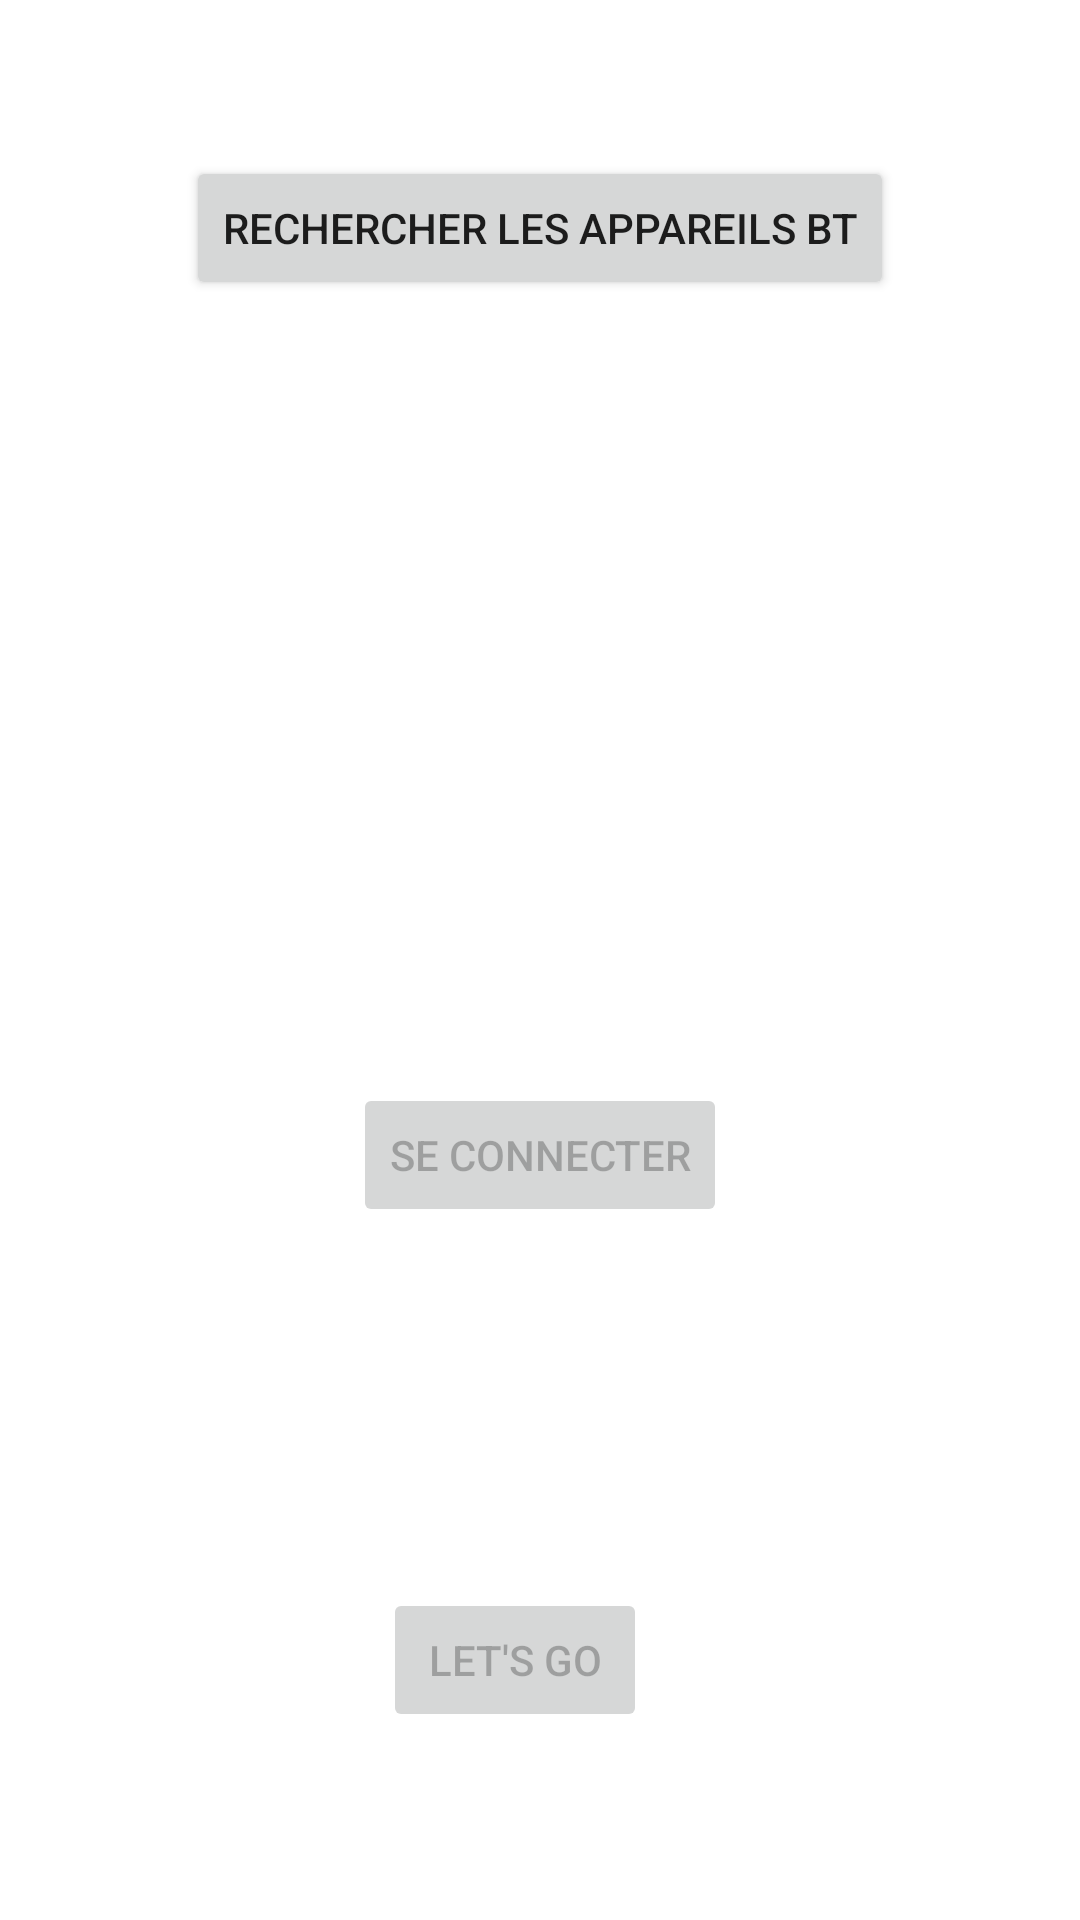

Layout XML and referenced resources for this Android screen:
<!-- AndroidManifest.xml: application theme Theme.ArduinoBTExampleLEDControl -->
<!-- res/layout/activity_main.xml -->
<?xml version="1.0" encoding="utf-8"?>
<androidx.constraintlayout.widget.ConstraintLayout xmlns:android="http://schemas.android.com/apk/res/android"
    xmlns:app="http://schemas.android.com/apk/res-auto"
    xmlns:tools="http://schemas.android.com/tools"
    android:layout_width="match_parent"
    android:layout_height="match_parent"
    tools:context=".MainActivity">

    <TextView
        android:id="@+id/btDevices"
        android:layout_width="wrap_content"
        android:layout_height="wrap_content"
        android:text=""
        app:layout_constraintBottom_toBottomOf="parent"
        app:layout_constraintEnd_toEndOf="parent"
        app:layout_constraintHorizontal_bias="0.498"
        app:layout_constraintStart_toStartOf="parent"
        app:layout_constraintTop_toTopOf="parent"
        app:layout_constraintVertical_bias="0.24" />

    <Button
        android:id="@+id/seachDevices"
        android:layout_width="wrap_content"
        android:layout_height="wrap_content"
        android:layout_marginTop="52dp"
        android:text="Rechercher les appareils BT"
        app:layout_constraintEnd_toEndOf="parent"
        app:layout_constraintStart_toStartOf="parent"
        app:layout_constraintTop_toTopOf="parent"
        tools:ignore="MissingConstraints" />

    <Button
        android:id="@+id/connectToDevice"
        android:layout_width="wrap_content"
        android:layout_height="wrap_content"
        android:enabled="false"
        android:text="Se connecter"
        app:layout_constraintBottom_toBottomOf="parent"
        app:layout_constraintEnd_toEndOf="parent"
        app:layout_constraintStart_toStartOf="parent"
        app:layout_constraintTop_toTopOf="parent"
        app:layout_constraintVertical_bias="0.61"
        tools:ignore="MissingConstraints" />

    <Button
        android:id="@+id/nextActivity"
        android:layout_width="wrap_content"
        android:layout_height="wrap_content"
        android:enabled="false"
        android:text="Let's go"
        app:layout_constraintBottom_toBottomOf="parent"
        app:layout_constraintEnd_toEndOf="parent"
        app:layout_constraintHorizontal_bias="0.469"
        app:layout_constraintStart_toStartOf="parent"
        app:layout_constraintTop_toTopOf="parent"
        app:layout_constraintVertical_bias="0.894" />

</androidx.constraintlayout.widget.ConstraintLayout>
<!-- resources referenced by this layout -->
<resources>
  <style name="Theme.ArduinoBTExampleLEDControl" parent="Theme.MaterialComponents.DayNight.DarkActionBar">
          
          <item name="colorPrimary">@color/purple_500</item>
          <item name="colorPrimaryVariant">@color/purple_700</item>
          <item name="colorOnPrimary">@color/white</item>
          
          <item name="colorSecondary">@color/teal_200</item>
          <item name="colorSecondaryVariant">@color/teal_700</item>
          <item name="colorOnSecondary">@color/black</item>
          
          <item name="android:statusBarColor" tools:targetApi="l">?attr/colorPrimaryVariant</item>
          
      </style>
  <!-- not gathered from this repository: default colours our renderer supplied (Android Studio template values) -->
  <color name="purple_500">#FF6200EE</color>
  <color name="purple_700">#FF3700B3</color>
  <color name="teal_200">#FF03DAC5</color>
  <color name="teal_700">#FF018786</color>
  <color name="black">#FF000000</color>
  <color name="white">#FFFFFFFF</color>
</resources>
